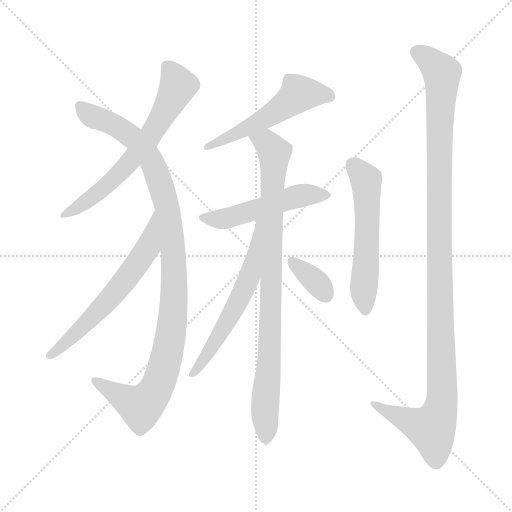
t = 0.00 s
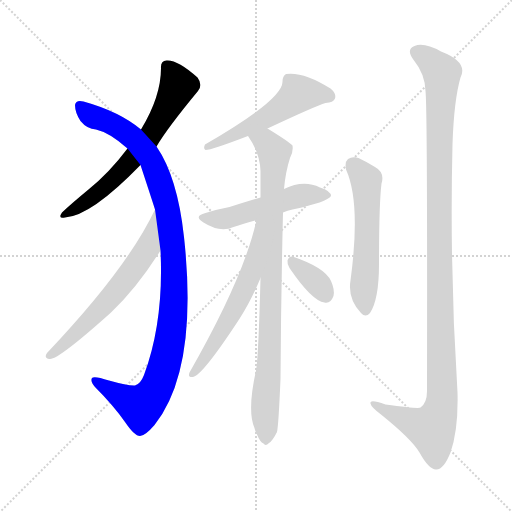
t = 1.62 s
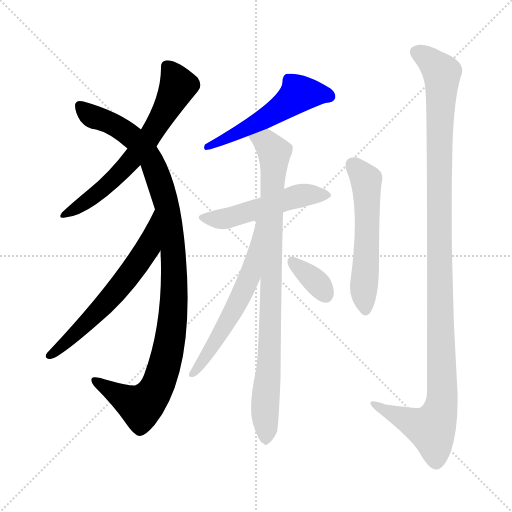
t = 3.25 s
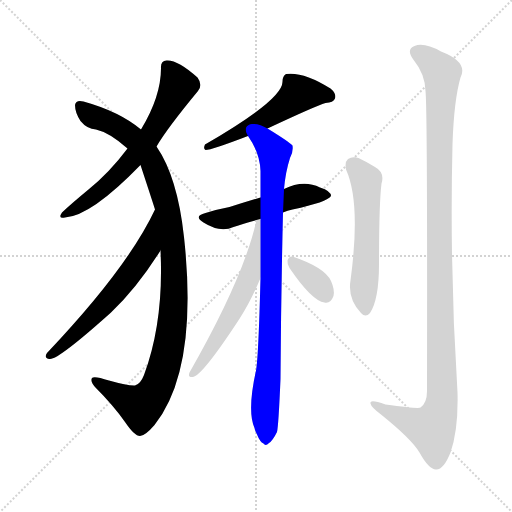
t = 4.87 s
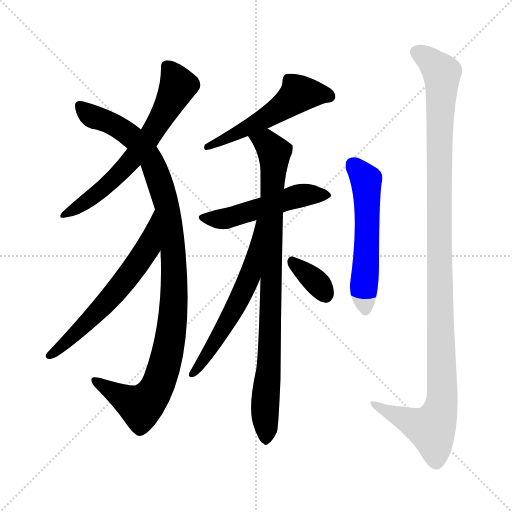
t = 6.50 s
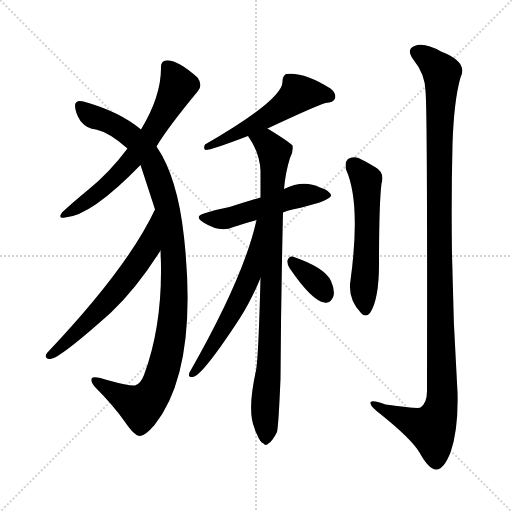
t = 8.12 s

The animated SVG that drew these frames (rendered in a browser with its animation timeline set to each time). Animation: 10 CSS @keyframes rules; one cycle of 8.12 s.

<svg version="1.1" viewBox="0 0 1024 1024" xmlns="http://www.w3.org/2000/svg">
  <g stroke="lightgray" stroke-dasharray="1,1" stroke-width="1" transform="scale(4, 4)">
    <line x1="0" y1="0" x2="256" y2="256"></line>
    <line x1="256" y1="0" x2="0" y2="256"></line>
    <line x1="128" y1="0" x2="128" y2="256"></line>
    <line x1="0" y1="128" x2="256" y2="128"></line>
  </g>
<g transform="scale(1, -1) translate(0, -900)">
   <style type="text/css">
    @keyframes keyframes0 {
      from {
       stroke: blue;
       stroke-dashoffset: 646;
       stroke-width: 128;
       }
       68% {
       animation-timing-function: step-end;
       stroke: blue;
       stroke-dashoffset: 0;
       stroke-width: 128;
       }
       to {
       stroke: black;
       stroke-width: 1024;
       }
       }
       #make-me-a-hanzi-animation-0 {
         animation: keyframes0 0.775716s both;
         animation-delay: 0.000000s;
         animation-timing-function: linear;
       }
    @keyframes keyframes1 {
      from {
       stroke: blue;
       stroke-dashoffset: 1059;
       stroke-width: 128;
       }
       78% {
       animation-timing-function: step-end;
       stroke: blue;
       stroke-dashoffset: 0;
       stroke-width: 128;
       }
       to {
       stroke: black;
       stroke-width: 1024;
       }
       }
       #make-me-a-hanzi-animation-1 {
         animation: keyframes1 1.111816s both;
         animation-delay: 0.775716s;
         animation-timing-function: linear;
       }
    @keyframes keyframes2 {
      from {
       stroke: blue;
       stroke-dashoffset: 608;
       stroke-width: 128;
       }
       66% {
       animation-timing-function: step-end;
       stroke: blue;
       stroke-dashoffset: 0;
       stroke-width: 128;
       }
       to {
       stroke: black;
       stroke-width: 1024;
       }
       }
       #make-me-a-hanzi-animation-2 {
         animation: keyframes2 0.744792s both;
         animation-delay: 1.887533s;
         animation-timing-function: linear;
       }
    @keyframes keyframes3 {
      from {
       stroke: blue;
       stroke-dashoffset: 538;
       stroke-width: 128;
       }
       64% {
       animation-timing-function: step-end;
       stroke: blue;
       stroke-dashoffset: 0;
       stroke-width: 128;
       }
       to {
       stroke: black;
       stroke-width: 1024;
       }
       }
       #make-me-a-hanzi-animation-3 {
         animation: keyframes3 0.687826s both;
         animation-delay: 2.632324s;
         animation-timing-function: linear;
       }
    @keyframes keyframes4 {
      from {
       stroke: blue;
       stroke-dashoffset: 512;
       stroke-width: 128;
       }
       63% {
       animation-timing-function: step-end;
       stroke: blue;
       stroke-dashoffset: 0;
       stroke-width: 128;
       }
       to {
       stroke: black;
       stroke-width: 1024;
       }
       }
       #make-me-a-hanzi-animation-4 {
         animation: keyframes4 0.666667s both;
         animation-delay: 3.320150s;
         animation-timing-function: linear;
       }
    @keyframes keyframes5 {
      from {
       stroke: blue;
       stroke-dashoffset: 881;
       stroke-width: 128;
       }
       74% {
       animation-timing-function: step-end;
       stroke: blue;
       stroke-dashoffset: 0;
       stroke-width: 128;
       }
       to {
       stroke: black;
       stroke-width: 1024;
       }
       }
       #make-me-a-hanzi-animation-5 {
         animation: keyframes5 0.966960s both;
         animation-delay: 3.986816s;
         animation-timing-function: linear;
       }
    @keyframes keyframes6 {
      from {
       stroke: blue;
       stroke-dashoffset: 592;
       stroke-width: 128;
       }
       66% {
       animation-timing-function: step-end;
       stroke: blue;
       stroke-dashoffset: 0;
       stroke-width: 128;
       }
       to {
       stroke: black;
       stroke-width: 1024;
       }
       }
       #make-me-a-hanzi-animation-6 {
         animation: keyframes6 0.731771s both;
         animation-delay: 4.953776s;
         animation-timing-function: linear;
       }
    @keyframes keyframes7 {
      from {
       stroke: blue;
       stroke-dashoffset: 348;
       stroke-width: 128;
       }
       53% {
       animation-timing-function: step-end;
       stroke: blue;
       stroke-dashoffset: 0;
       stroke-width: 128;
       }
       to {
       stroke: black;
       stroke-width: 1024;
       }
       }
       #make-me-a-hanzi-animation-7 {
         animation: keyframes7 0.533203s both;
         animation-delay: 5.685547s;
         animation-timing-function: linear;
       }
    @keyframes keyframes8 {
      from {
       stroke: blue;
       stroke-dashoffset: 557;
       stroke-width: 128;
       }
       64% {
       animation-timing-function: step-end;
       stroke: blue;
       stroke-dashoffset: 0;
       stroke-width: 128;
       }
       to {
       stroke: black;
       stroke-width: 1024;
       }
       }
       #make-me-a-hanzi-animation-8 {
         animation: keyframes8 0.703288s both;
         animation-delay: 6.218750s;
         animation-timing-function: linear;
       }
    @keyframes keyframes9 {
      from {
       stroke: blue;
       stroke-dashoffset: 1164;
       stroke-width: 128;
       }
       79% {
       animation-timing-function: step-end;
       stroke: blue;
       stroke-dashoffset: 0;
       stroke-width: 128;
       }
       to {
       stroke: black;
       stroke-width: 1024;
       }
       }
       #make-me-a-hanzi-animation-9 {
         animation: keyframes9 1.197266s both;
         animation-delay: 6.922038s;
         animation-timing-function: linear;
       }
</style>
<path d="M 313.0 607.0 Q 334.0 643.0 396.0 718.0 Q 406.0 730.0 395.0 745.0 Q 355.0 781.0 333.0 779.0 Q 321.0 778.0 322.0 764.0 Q 322.0 707.0 282.0 641.0 L 255.0 603.0 Q 219.0 555.0 177.0 521.0 Q 143.0 493.0 124.0 475.0 Q 115.0 462.0 130.0 465.0 Q 182.0 468.0 281.0 570.0 L 313.0 607.0 Z" fill="lightgray"></path> 
<path d="M 321.0 399.0 Q 328.0 258.0 288.0 150.0 Q 281.0 132.0 270.0 129.0 Q 257.0 128.0 218.0 139.0 Q 188.0 149.0 184.0 144.0 Q 180.0 138.0 190.0 126.0 Q 227.0 89.0 250.0 56.0 Q 269.0 28.0 280.0 28.0 Q 290.0 28.0 309.0 50.0 Q 397.0 161.0 368.0 426.0 Q 355.0 546.0 313.0 607.0 L 282.0 641.0 Q 239.0 677.0 167.0 697.0 Q 152.0 701.0 150.0 690.0 Q 150.0 675.0 161.0 658.0 Q 174.0 642.0 192.0 641.0 Q 219.0 635.0 255.0 603.0 L 281.0 570.0 Q 308.0 488.0 310.0 481.0 L 321.0 399.0 Z" fill="lightgray"></path> 
<path d="M 310.0 481.0 Q 255.0 364.0 94.0 194.0 Q 87.0 184.0 99.0 182.0 Q 115.0 179.0 222.0 275.0 Q 273.0 323.0 321.0 399.0 C 337.0 424.0 323.0 508.0 310.0 481.0 Z" fill="lightgray"></path> 
<path d="M 535.0 643.0 Q 631.0 688.0 651.0 694.0 Q 667.0 695.0 670.0 703.0 Q 673.0 713.0 661.0 723.0 Q 607.0 757.0 572.0 752.0 Q 565.0 748.0 565.0 737.0 Q 566.0 701.0 410.0 611.0 Q 406.0 602.0 411.0 600.0 Q 423.0 600.0 496.0 628.0 L 535.0 643.0 Z" fill="lightgray"></path> 
<path d="M 566.0 475.0 Q 575.0 479.0 585.0 481.0 Q 655.0 496.0 662.0 508.0 Q 662.0 518.0 640.0 525.0 Q 607.0 541.0 568.0 522.0 L 521.0 505.0 Q 488.0 495.0 459.0 486.0 Q 437.0 482.0 411.0 474.0 Q 386.0 468.0 407.0 455.0 Q 440.0 434.0 467.0 446.0 Q 486.0 453.0 513.0 460.0 L 566.0 475.0 Z" fill="lightgray"></path> 
<path d="M 521.0 344.0 Q 517.0 187.0 512.0 159.0 Q 494.0 78.0 509.0 44.0 Q 510.0 38.0 514.0 31.0 Q 520.0 16.0 527.0 13.0 Q 531.0 7.0 538.0 14.0 Q 545.0 18.0 554.0 36.0 Q 557.0 48.0 561.0 142.0 Q 562.0 308.0 566.0 475.0 L 568.0 522.0 Q 571.0 556.0 580.0 584.0 Q 587.0 597.0 585.0 609.0 Q 579.0 616.0 535.0 643.0 C 510.0 659.0 480.0 654.0 496.0 628.0 Q 520.0 594.0 521.0 558.0 Q 521.0 533.0 521.0 505.0 L 521.0 344.0 Z" fill="lightgray"></path> 
<path d="M 513.0 460.0 Q 488.0 346.0 379.0 155.0 Q 375.0 145.0 385.0 146.0 Q 403.0 146.0 480.0 264.0 Q 502.0 298.0 521.0 344.0 C 585.0 497.0 520.0 489.0 513.0 460.0 Z" fill="lightgray"></path> 
<path d="M 579.0 364.0 Q 624.0 298.0 649.0 295.0 Q 661.0 292.0 667.0 308.0 Q 670.0 320.0 662.0 338.0 Q 650.0 365.0 585.0 387.0 Q 578.0 388.0 575.0 379.0 Q 574.0 372.0 579.0 364.0 Z" fill="lightgray"></path> 
<path d="M 692.0 561.0 Q 722.0 495.0 701.0 339.0 Q 695.0 303.0 722.0 274.0 Q 731.0 264.0 740.0 274.0 Q 758.0 301.0 758.0 372.0 Q 758.0 492.0 763.0 533.0 Q 770.0 555.0 750.0 566.0 Q 734.0 576.0 717.0 584.0 Q 705.0 588.0 696.0 582.0 Q 689.0 576.0 692.0 561.0 Z" fill="lightgray"></path> 
<path d="M 851.0 718.0 Q 855.0 681.0 854.0 118.0 Q 854.0 94.0 841.0 85.0 Q 837.0 82.0 771.0 91.0 Q 738.0 103.0 741.0 93.0 Q 742.0 86.0 762.0 71.0 Q 823.0 22.0 839.0 -5.0 Q 857.0 -38.0 872.0 -39.0 Q 887.0 -40.0 901.0 -5.0 Q 917.0 41.0 915.0 115.0 Q 899.0 362.0 905.0 612.0 Q 908.0 700.0 921.0 745.0 Q 937.0 776.0 882.0 797.0 Q 848.0 816.0 829.0 808.0 Q 811.0 801.0 828.0 779.0 Q 850.0 752.0 851.0 718.0 Z" fill="lightgray"></path> 
      <clipPath id="make-me-a-hanzi-clip-0">
      <path d="M 313.0 607.0 Q 334.0 643.0 396.0 718.0 Q 406.0 730.0 395.0 745.0 Q 355.0 781.0 333.0 779.0 Q 321.0 778.0 322.0 764.0 Q 322.0 707.0 282.0 641.0 L 255.0 603.0 Q 219.0 555.0 177.0 521.0 Q 143.0 493.0 124.0 475.0 Q 115.0 462.0 130.0 465.0 Q 182.0 468.0 281.0 570.0 L 313.0 607.0 Z" fill="lightgray"></path>
      </clipPath>
      <path clip-path="url(#make-me-a-hanzi-clip-0)" d="M 333.0 767.0 L 356.0 729.0 L 303.0 632.0 L 231.0 544.0 L 159.0 487.0 L 133.0 474.0 " fill="none" id="make-me-a-hanzi-animation-0" stroke-dasharray="518 1036" stroke-linecap="round"></path>

      <clipPath id="make-me-a-hanzi-clip-1">
      <path d="M 321.0 399.0 Q 328.0 258.0 288.0 150.0 Q 281.0 132.0 270.0 129.0 Q 257.0 128.0 218.0 139.0 Q 188.0 149.0 184.0 144.0 Q 180.0 138.0 190.0 126.0 Q 227.0 89.0 250.0 56.0 Q 269.0 28.0 280.0 28.0 Q 290.0 28.0 309.0 50.0 Q 397.0 161.0 368.0 426.0 Q 355.0 546.0 313.0 607.0 L 282.0 641.0 Q 239.0 677.0 167.0 697.0 Q 152.0 701.0 150.0 690.0 Q 150.0 675.0 161.0 658.0 Q 174.0 642.0 192.0 641.0 Q 219.0 635.0 255.0 603.0 L 281.0 570.0 Q 308.0 488.0 310.0 481.0 L 321.0 399.0 Z" fill="lightgray"></path>
      </clipPath>
      <path clip-path="url(#make-me-a-hanzi-clip-1)" d="M 161.0 688.0 L 181.0 669.0 L 252.0 635.0 L 303.0 579.0 L 335.0 486.0 L 349.0 351.0 L 339.0 212.0 L 306.0 112.0 L 281.0 87.0 L 188.0 140.0 " fill="none" id="make-me-a-hanzi-animation-1" stroke-dasharray="931 1862" stroke-linecap="round"></path>

      <clipPath id="make-me-a-hanzi-clip-2">
      <path d="M 310.0 481.0 Q 255.0 364.0 94.0 194.0 Q 87.0 184.0 99.0 182.0 Q 115.0 179.0 222.0 275.0 Q 273.0 323.0 321.0 399.0 C 337.0 424.0 323.0 508.0 310.0 481.0 Z" fill="lightgray"></path>
      </clipPath>
      <path clip-path="url(#make-me-a-hanzi-clip-2)" d="M 306.0 464.0 L 296.0 404.0 L 278.0 376.0 L 200.0 279.0 L 100.0 190.0 " fill="none" id="make-me-a-hanzi-animation-2" stroke-dasharray="480 960" stroke-linecap="round"></path>

      <clipPath id="make-me-a-hanzi-clip-3">
      <path d="M 535.0 643.0 Q 631.0 688.0 651.0 694.0 Q 667.0 695.0 670.0 703.0 Q 673.0 713.0 661.0 723.0 Q 607.0 757.0 572.0 752.0 Q 565.0 748.0 565.0 737.0 Q 566.0 701.0 410.0 611.0 Q 406.0 602.0 411.0 600.0 Q 423.0 600.0 496.0 628.0 L 535.0 643.0 Z" fill="lightgray"></path>
      </clipPath>
      <path clip-path="url(#make-me-a-hanzi-clip-3)" d="M 660.0 707.0 L 597.0 713.0 L 538.0 666.0 L 490.0 644.0 L 481.0 634.0 L 470.0 635.0 L 443.0 618.0 L 422.0 616.0 L 413.0 606.0 " fill="none" id="make-me-a-hanzi-animation-3" stroke-dasharray="410 820" stroke-linecap="round"></path>

      <clipPath id="make-me-a-hanzi-clip-4">
      <path d="M 566.0 475.0 Q 575.0 479.0 585.0 481.0 Q 655.0 496.0 662.0 508.0 Q 662.0 518.0 640.0 525.0 Q 607.0 541.0 568.0 522.0 L 521.0 505.0 Q 488.0 495.0 459.0 486.0 Q 437.0 482.0 411.0 474.0 Q 386.0 468.0 407.0 455.0 Q 440.0 434.0 467.0 446.0 Q 486.0 453.0 513.0 460.0 L 566.0 475.0 Z" fill="lightgray"></path>
      </clipPath>
      <path clip-path="url(#make-me-a-hanzi-clip-4)" d="M 407.0 465.0 L 455.0 463.0 L 596.0 508.0 L 656.0 510.0 " fill="none" id="make-me-a-hanzi-animation-4" stroke-dasharray="384 768" stroke-linecap="round"></path>

      <clipPath id="make-me-a-hanzi-clip-5">
      <path d="M 521.0 344.0 Q 517.0 187.0 512.0 159.0 Q 494.0 78.0 509.0 44.0 Q 510.0 38.0 514.0 31.0 Q 520.0 16.0 527.0 13.0 Q 531.0 7.0 538.0 14.0 Q 545.0 18.0 554.0 36.0 Q 557.0 48.0 561.0 142.0 Q 562.0 308.0 566.0 475.0 L 568.0 522.0 Q 571.0 556.0 580.0 584.0 Q 587.0 597.0 585.0 609.0 Q 579.0 616.0 535.0 643.0 C 510.0 659.0 480.0 654.0 496.0 628.0 Q 520.0 594.0 521.0 558.0 Q 521.0 533.0 521.0 505.0 L 521.0 344.0 Z" fill="lightgray"></path>
      </clipPath>
      <path clip-path="url(#make-me-a-hanzi-clip-5)" d="M 505.0 624.0 L 534.0 614.0 L 549.0 595.0 L 531.0 25.0 " fill="none" id="make-me-a-hanzi-animation-5" stroke-dasharray="753 1506" stroke-linecap="round"></path>

      <clipPath id="make-me-a-hanzi-clip-6">
      <path d="M 513.0 460.0 Q 488.0 346.0 379.0 155.0 Q 375.0 145.0 385.0 146.0 Q 403.0 146.0 480.0 264.0 Q 502.0 298.0 521.0 344.0 C 585.0 497.0 520.0 489.0 513.0 460.0 Z" fill="lightgray"></path>
      </clipPath>
      <path clip-path="url(#make-me-a-hanzi-clip-6)" d="M 519.0 455.0 L 501.0 351.0 L 486.0 317.0 L 434.0 220.0 L 385.0 153.0 " fill="none" id="make-me-a-hanzi-animation-6" stroke-dasharray="464 928" stroke-linecap="round"></path>

      <clipPath id="make-me-a-hanzi-clip-7">
      <path d="M 579.0 364.0 Q 624.0 298.0 649.0 295.0 Q 661.0 292.0 667.0 308.0 Q 670.0 320.0 662.0 338.0 Q 650.0 365.0 585.0 387.0 Q 578.0 388.0 575.0 379.0 Q 574.0 372.0 579.0 364.0 Z" fill="lightgray"></path>
      </clipPath>
      <path clip-path="url(#make-me-a-hanzi-clip-7)" d="M 587.0 374.0 L 635.0 334.0 L 652.0 310.0 " fill="none" id="make-me-a-hanzi-animation-7" stroke-dasharray="220 440" stroke-linecap="round"></path>

      <clipPath id="make-me-a-hanzi-clip-8">
      <path d="M 692.0 561.0 Q 722.0 495.0 701.0 339.0 Q 695.0 303.0 722.0 274.0 Q 731.0 264.0 740.0 274.0 Q 758.0 301.0 758.0 372.0 Q 758.0 492.0 763.0 533.0 Q 770.0 555.0 750.0 566.0 Q 734.0 576.0 717.0 584.0 Q 705.0 588.0 696.0 582.0 Q 689.0 576.0 692.0 561.0 Z" fill="lightgray"></path>
      </clipPath>
      <path clip-path="url(#make-me-a-hanzi-clip-8)" d="M 705.0 572.0 L 733.0 532.0 L 734.0 403.0 L 727.0 321.0 L 731.0 280.0 " fill="none" id="make-me-a-hanzi-animation-8" stroke-dasharray="429 858" stroke-linecap="round"></path>

      <clipPath id="make-me-a-hanzi-clip-9">
      <path d="M 851.0 718.0 Q 855.0 681.0 854.0 118.0 Q 854.0 94.0 841.0 85.0 Q 837.0 82.0 771.0 91.0 Q 738.0 103.0 741.0 93.0 Q 742.0 86.0 762.0 71.0 Q 823.0 22.0 839.0 -5.0 Q 857.0 -38.0 872.0 -39.0 Q 887.0 -40.0 901.0 -5.0 Q 917.0 41.0 915.0 115.0 Q 899.0 362.0 905.0 612.0 Q 908.0 700.0 921.0 745.0 Q 937.0 776.0 882.0 797.0 Q 848.0 816.0 829.0 808.0 Q 811.0 801.0 828.0 779.0 Q 850.0 752.0 851.0 718.0 Z" fill="lightgray"></path>
      </clipPath>
      <path clip-path="url(#make-me-a-hanzi-clip-9)" d="M 835.0 793.0 L 852.0 785.0 L 884.0 754.0 L 878.0 343.0 L 884.0 106.0 L 879.0 74.0 L 863.0 43.0 L 779.0 75.0 L 760.0 84.0 L 758.0 91.0 L 747.0 91.0 " fill="none" id="make-me-a-hanzi-animation-9" stroke-dasharray="1036 2072" stroke-linecap="round"></path>

</g>
</svg>
